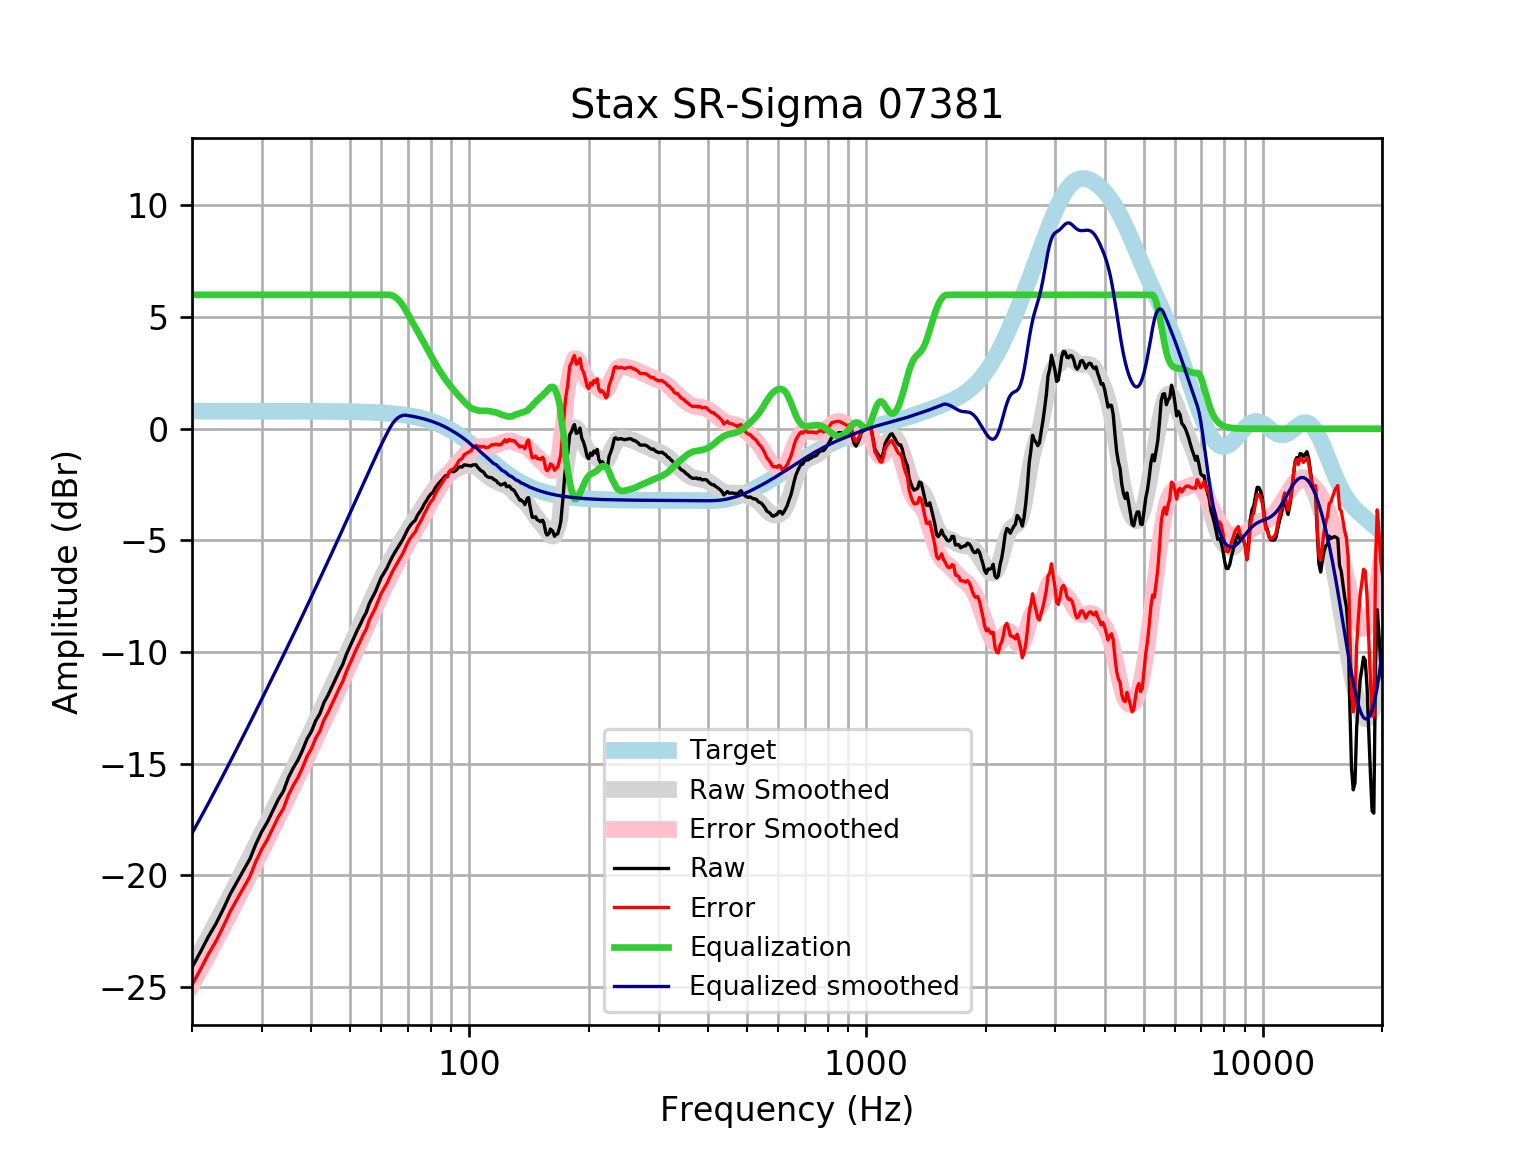

The data file committed next to this chart (first rows):
frequency, raw, error, smoothed, error_smoothed, equalization, equalized_raw, equalized_smoothed, target
20, -24.13, -24.92, -24.13, -24.91, 6, -18.13, -18.13, 0.7859
21, -23.44, -24.23, -23.44, -24.23, 6.0, -17.44, -17.44, 0.7859
22, -22.75, -23.53, -22.78, -23.56, 6.0, -16.75, -16.78, 0.7858
23, -22.16, -22.95, -22.13, -22.92, 6, -16.16, -16.13, 0.7858
24, -21.5, -22.29, -21.5, -22.29, 6, -15.5, -15.5, 0.7858
25, -20.83, -21.61, -20.89, -21.68, 6, -14.83, -14.89, 0.7857
26, -20.29, -21.07, -20.3, -21.09, 6.0, -14.29, -14.3, 0.7857
27, -19.76, -20.55, -19.73, -20.51, 6.0, -13.76, -13.73, 0.7856
28, -19.26, -20.05, -19.17, -19.96, 6.0, -13.26, -13.17, 0.7855
29, -18.59, -19.37, -18.63, -19.42, 6, -12.59, -12.63, 0.7854
30, -18.04, -18.82, -18.11, -18.89, 6.0, -12.04, -12.11, 0.7852
31, -17.61, -18.39, -17.59, -18.38, 6, -11.61, -11.59, 0.785
32, -17.1, -17.88, -17.1, -17.88, 6, -11.1, -11.1, 0.7848
33, -16.61, -17.39, -16.61, -17.4, 6.0, -10.61, -10.61, 0.7846
34, -16.23, -17.02, -16.14, -16.93, 6, -10.23, -10.14, 0.7843
35, -15.62, -16.41, -15.68, -16.47, 6, -9.624, -9.683, 0.7839
36, -15.19, -15.98, -15.23, -16.02, 6, -9.193, -9.233, 0.7835
37, -14.84, -15.62, -14.79, -15.58, 6.0, -8.839, -8.793, 0.783
38, -14.39, -15.18, -14.36, -15.14, 6, -8.393, -8.361, 0.7824
39, -13.89, -14.68, -13.94, -14.72, 6.0, -7.893, -7.938, 0.7818
40, -13.56, -14.34, -13.52, -14.3, 6, -7.557, -7.523, 0.781
41, -13.08, -13.86, -13.12, -13.9, 6, -7.081, -7.118, 0.7801
42, -12.77, -13.55, -12.72, -13.5, 6, -6.769, -6.721, 0.7791
43, -12.27, -13.05, -12.33, -13.11, 6.0, -6.271, -6.332, 0.7779
44, -11.95, -12.73, -11.95, -12.73, 6.0, -5.949, -5.95, 0.7766
45, -11.58, -12.36, -11.58, -12.35, 6, -5.582, -5.576, 0.7751
46, -11.22, -11.99, -11.21, -11.98, 6.0, -5.219, -5.207, 0.7734
47, -10.86, -11.63, -10.84, -11.61, 6, -4.856, -4.843, 0.7715
48, -10.54, -11.31, -10.48, -11.25, 6.0, -4.544, -4.484, 0.7694
49, -10.1, -10.87, -10.13, -10.9, 6, -4.104, -4.131, 0.767
50, -9.764, -10.53, -9.785, -10.55, 6, -3.764, -3.785, 0.7642
51, -9.422, -10.18, -9.445, -10.21, 6, -3.422, -3.445, 0.7612
52, -9.085, -9.842, -9.113, -9.871, 6, -3.085, -3.113, 0.7578
53, -8.795, -9.549, -8.788, -9.542, 6, -2.795, -2.788, 0.7541
54, -8.486, -9.236, -8.469, -9.219, 6.0, -2.486, -2.469, 0.7499
55, -8.223, -8.968, -8.157, -8.902, 6, -2.223, -2.157, 0.7453
56, -7.818, -8.558, -7.851, -8.591, 6, -1.818, -1.851, 0.7401
57, -7.549, -8.284, -7.553, -8.287, 6, -1.549, -1.553, 0.7345
58, -7.293, -8.022, -7.262, -7.99, 6.0, -1.293, -1.262, 0.7283
59, -6.964, -7.686, -6.981, -7.703, 6, -0.9642, -0.9813, 0.7215
60, -6.659, -7.373, -6.711, -7.425, 6, -0.6592, -0.7112, 0.714
61, -6.442, -7.147, -6.453, -7.158, 6, -0.4416, -0.4526, 0.7058
62, -6.235, -6.932, -6.206, -6.903, 6, -0.2355, -0.2058, 0.6969
63, -5.972, -6.659, -5.97, -6.657, 6, 0.02834, 0.03007, 0.6871
64, -5.726, -6.402, -5.744, -6.421, 5.969, 0.2431, 0.2247, 0.6765
65, -5.521, -6.186, -5.527, -6.192, 5.903, 0.3816, 0.3757, 0.665
66, -5.332, -5.985, -5.318, -5.97, 5.803, 0.471, 0.4855, 0.6525
67, -5.137, -5.776, -5.116, -5.755, 5.675, 0.5374, 0.5589, 0.639
68, -4.954, -5.579, -4.92, -5.545, 5.52, 0.5656, 0.5996, 0.6244
69, -4.724, -5.333, -4.732, -5.341, 5.341, 0.6171, 0.6087, 0.6087
70, -4.497, -5.089, -4.55, -5.142, 5.142, 0.645, 0.5918, 0.5918
71, -4.328, -4.901, -4.375, -4.948, 4.948, 0.6205, 0.5736, 0.5736
72, -4.201, -4.755, -4.204, -4.758, 4.758, 0.557, 0.5541, 0.5541
73, -4.106, -4.639, -4.037, -4.57, 4.57, 0.4638, 0.5333, 0.5333
74, -3.88, -4.391, -3.872, -4.383, 4.383, 0.5027, 0.511, 0.511
75, -3.727, -4.215, -3.709, -4.196, 4.196, 0.469, 0.4873, 0.4873
76, -3.568, -4.03, -3.548, -4.01, 4.01, 0.4414, 0.462, 0.4621
77, -3.367, -3.802, -3.388, -3.823, 3.823, 0.4565, 0.4352, 0.4353
78, -3.222, -3.629, -3.232, -3.639, 3.639, 0.4169, 0.4068, 0.4068
79, -3.049, -3.426, -3.08, -3.457, 3.457, 0.4077, 0.3767, 0.3768
... 553 more rows
